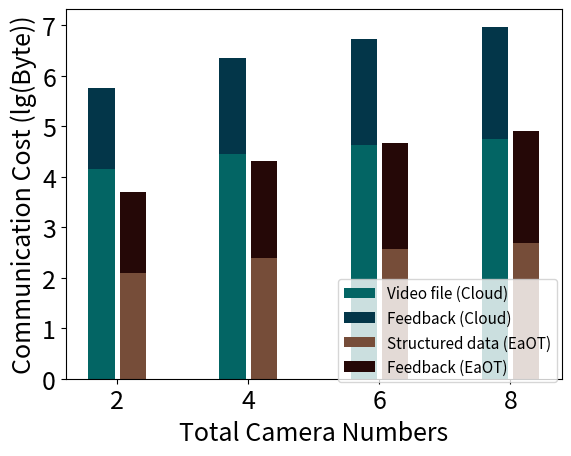

The script that saved this image:
import numpy as np
import matplotlib.pyplot as plt

size = 4
x = np.arange(size)
video_file = (4.153, 4.453, 4.629, 4.754)
#video_file = (14212, 28400, 42600, 56800)
data_to_cam = (1.602, 1.908, 2.1, 2.217)
#data_to_cam = (40, 80, 120, 160)
data_to_cloud = (2.103, 2.394, 2.562, 2.688)
#data_to_cloud = (127, 248, 365, 488)


total_width, n = 0.8, 3
width = total_width / n
x = x - (total_width - width) / 2

plt.xlabel('Total Camera Numbers', fontsize=18)
plt.ylabel('Communication Cost (lg(Byte))', fontsize=18)
plt.bar(x-0.45*width, video_file, fc='#036564', width=0.75*width, label='Video file (Cloud)')
plt.bar(x-0.45*width, data_to_cam, fc='#033649', width=0.75*width, bottom=video_file, label='Feedback (Cloud)')
plt.bar(x+0.45*width, data_to_cloud, fc='#764D39', width=0.75*width, label='Structured data (EaOT)')
plt.bar(x+0.45*width, data_to_cam, fc='#250807', width=0.75*width, bottom=data_to_cloud, label='Feedback (EaOT)')
plt.xticks(x, (2, 4, 6, 8), fontsize=18)
plt.yticks(fontsize=18)
plt.legend(loc='center', bbox_to_anchor=(0.77, 0.13), fontsize=11)
plt.show()
